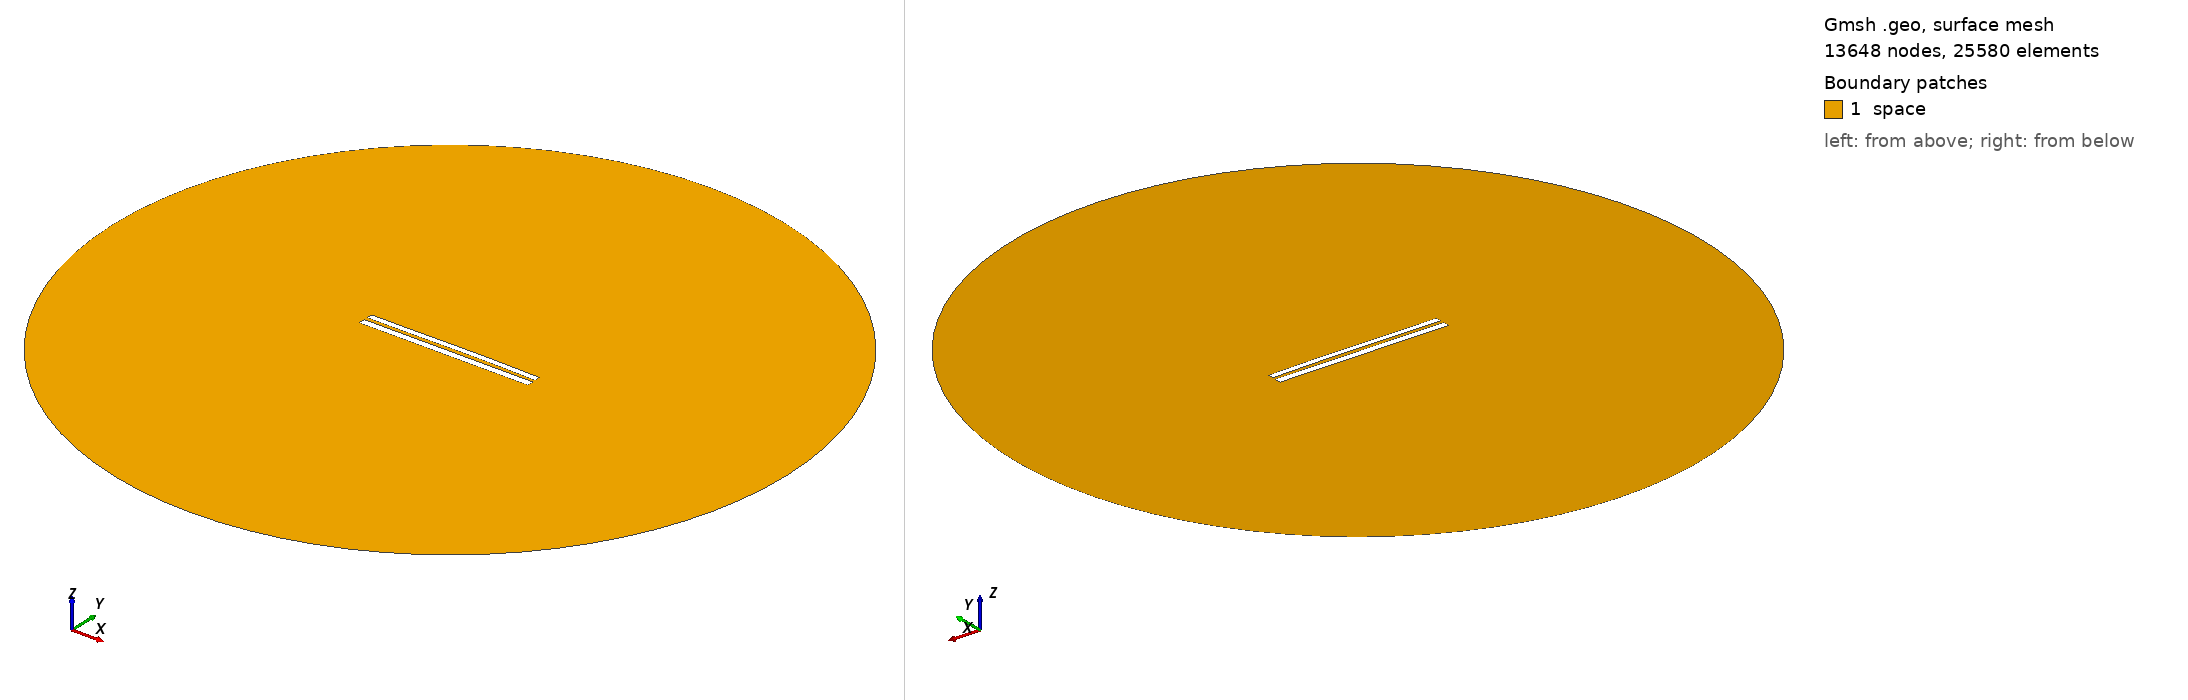

Gmsh geometry script, surface-meshed: 13648 nodes, 25580 surface elements. Boundary patches (legend numbers): 1 space. Left view from above one corner, right view from below the opposite corner. Legend entries are the model's physical surfaces. The drawing asked Gmsh for element sizes between 1% and 20% of the model's largest extent; the script's own settings can give other sizes.

=== 7858.geo (drawn) ===
//---------------------------------------
// Geometry kernel
//---------------------------------------

SetFactory("OpenCASCADE");



//---------------------------------------
// Parameters of the geometry
//---------------------------------------

// Overetch of the upper plate
overetch = 0.25;

// Distance between the plates
distance = 2.0;

// Discretization over the x axis (for the deformation)
nx = 50; 

// Length of the plate
L = 100 - overetch; 

// Number of modes
n = 4; 

// 1st mode coefficient
coeff(1) = 0.0;
beta(1) = 0.596864 * 3.1415926535 / L;

// 2nd mode coefficient
coeff(2) = 0.15;
beta(2) = 1.49418 * 3.1415926535 / L;

// 3rd mode coefficient
coeff(3) = -0.075;
beta(3) = 2.50025 * 3.1415926535 / L;

// 4th mode coefficient
coeff(4) = 0.0;
beta(4) = 3.49999 * 3.1415926535 / L;



//---------------------------------------
// Upper plate (deformed rectangle)
//---------------------------------------

// Coordiantes of the upper plate
xmin = -50;
xmax = 50 - overetch;

// Height of the upper plate
yheight = 4 - 2 * overetch;

// Indexes of the points
UpperID[] = {};
LowerID[] = {};
LeftID[] = {};
RightID[] = {};

// Point index
p = 1;

// Horizontal edges
For i In {1:nx}
    x = xmin + (i-1)*(xmax - xmin)/(nx-1);

    y_bottom = distance / 2 + overetch;
    For j In {1:n}
        C = (Cosh(beta(j)*L) + Cos(beta(j)*L)) / (Sinh(beta(j)*L) + Sin(beta(j)*L));
        y_bottom  = y_bottom + coeff(j) * (Cosh(beta(j)*(x+50)) - Cos(beta(j)*(x+50)) - C * (Sinh(beta(j)*(x+50)) - Sin(beta(j)*(x+50))));
    EndFor

    y_top = y_bottom + yheight;

    Point(p) = {x, y_top, 0, 1.0};
    UpperID[i] = p;
    p = p + 1;

    Point(p) = {x, y_bottom, 0, 1.0};
    LowerID[i] = p;
    p = p + 1;
EndFor

// Create point lists
UpperPts[] = {}; LowerPts[] = {};
For i In {1:nx}
  UpperPts[] += {UpperID[i]};
  LowerPts[] += {LowerID[i]};
EndFor

// Build splines
Spline(1) = {UpperPts[]};
Spline(2) = {LowerPts[]};
Line(3) = {LowerPts[nx-1], UpperPts[nx-1]};
Line(4) = {LowerPts[0], UpperPts[0]};

// Build the plane surface
Curve Loop(1) = {2, 3, -1, -4};
Plane Surface(1) = {1};



//---------------------------------------
// Lower plate (rectangle)
//---------------------------------------

// Vertices
Point(1001) = {-50, -1, 0, 1.0};
Point(1002) = { 50, -1, 0, 1.0};
Point(1003) = { 50,  -5, 0, 1.0};
Point(1004) = {-50,  -5, 0, 1.0};

// Edges
Line(5) = {1001, 1002};
Line(6) = {1002, 1003};
Line(7) = {1003, 1004};
Line(8) = {1004, 1001};

// Plane surface
Line Loop(2) = {5, 6, 7, 8};
Plane Surface(2) = {2}; 



//---------------------------------------
// Outer (fictious) boundary
//---------------------------------------

// Points
Point(1005) = {0, 0, 0};       // Center
Point(1006) = {200, 0, 0};     // Start point
Point(1007) = {0, 200, 0};     // 90 degrees
Point(1008) = {-200, 0, 0};    // 180 degrees
Point(1009) = {0, -200, 0};    // 270 degrees

// Circle arcs (each needs start, center, end)
Circle(9) = {1006, 1005, 1007};
Circle(10) = {1007, 1005, 1008};
Circle(11) = {1008, 1005, 1009};
Circle(12) = {1009, 1005, 1006};

// Plane surface for the entire domain
Curve Loop(3) = {9, 10, 11, 12};
Surface(3) = {3};

// Subtract the plates from the whole domain to obtain the actual domain where we want to solve the equations
BooleanDifference{ Surface{3}; Delete; }{ Surface{1}; Surface{2}; Delete; }




//---------------------------------------
// Transfinite Lines/Curves
//---------------------------------------

// Set the number of points on the boundaries
r = 7;

// Plates
Transfinite Curve {1, 2} = 50*r Using Progression 1;
Transfinite Curve {3, 4} = 2*r Using Progression 1;
Transfinite Line {5, 7} = 50*r Using Progression 1;
Transfinite Line {6, 8} = 2*r Using Progression 1;

// Outer boundary
Transfinite Line {9, 10, 11, 12} = 20 Using Progression 1;



//---------------------------------------
// Physical groups
//---------------------------------------                

// Physical curves (boundaries)
Physical Line("force_segment", 10) = {2};
Physical Line("upper_plate", 11) = {1, 3, 4};
Physical Line("lower_plate", 12) = {5, 6, 7, 8};
Physical Line("boundary", 20) = {9, 10, 11, 12};

// Physical Surfaces
Physical Surface("space", 30) = {3};



//---------------------------------------
// 6. Generate the Mesh
//---------------------------------------

// 2D mesh generation
Mesh 2;
